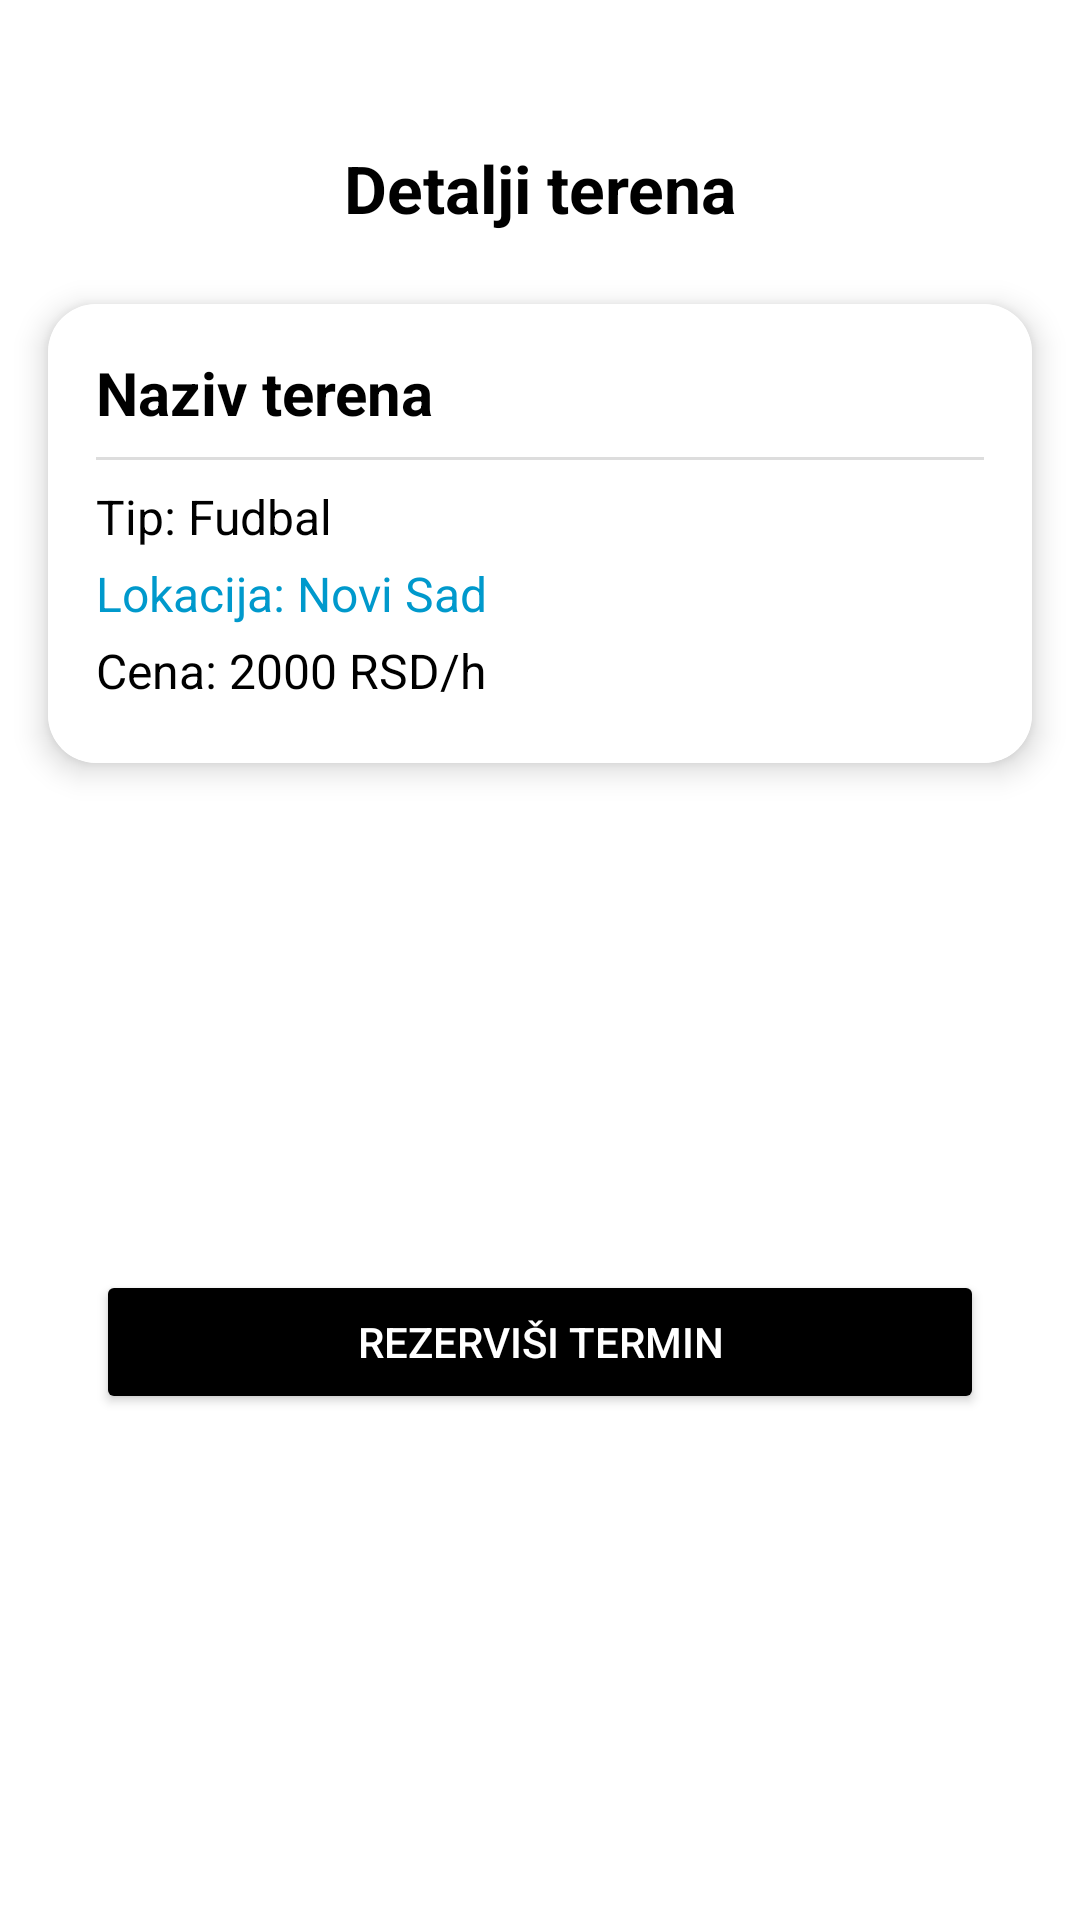

Reconstruct the res/layout file that produces this screen, plus the resources it refers to.
<!-- AndroidManifest.xml: application theme Theme.SportFieldReservation -->
<!-- res/layout/activity_field_detail.xml -->
<?xml version="1.0" encoding="utf-8"?>
<androidx.constraintlayout.widget.ConstraintLayout xmlns:android="http://schemas.android.com/apk/res/android"
    xmlns:app="http://schemas.android.com/apk/res-auto"
    xmlns:tools="http://schemas.android.com/tools"
    android:layout_width="match_parent"
    android:layout_height="match_parent"
    android:background="@color/bg_primary"
    tools:context=".activities.FieldDetailActivity">

    
    <TextView
        android:id="@+id/tvScreenTitle"
        android:layout_width="0dp"
        android:layout_height="wrap_content"
        android:layout_marginTop="32dp"
        android:gravity="center"
        android:padding="16dp"
        android:text="Detalji terena"
        android:textColor="@color/text_primary"
        android:textSize="22sp"
        android:textStyle="bold"
        app:layout_constraintEnd_toEndOf="parent"
        app:layout_constraintStart_toStartOf="parent"
        app:layout_constraintTop_toTopOf="parent" />

    
    <androidx.cardview.widget.CardView
        android:id="@+id/cardField"
        android:layout_width="0dp"
        android:layout_height="wrap_content"
        android:layout_marginStart="16dp"
        android:layout_marginTop="8dp"
        android:layout_marginEnd="16dp"
        app:cardCornerRadius="16dp"
        app:cardElevation="6dp"
        app:layout_constraintEnd_toEndOf="parent"
        app:layout_constraintStart_toStartOf="parent"
        app:layout_constraintTop_toBottomOf="@id/tvScreenTitle">

        <LinearLayout
            android:layout_width="match_parent"
            android:layout_height="wrap_content"
            android:background="@color/card_bg"
            android:orientation="vertical"
            android:padding="16dp">

            
            <TextView
                android:id="@+id/tvFieldName"
                android:layout_width="match_parent"
                android:layout_height="wrap_content"
                android:paddingBottom="8dp"
                android:text="Naziv terena"
                android:textColor="@color/text_primary"
                android:textSize="20sp"
                android:textStyle="bold" />

            
            <View
                android:layout_width="match_parent"
                android:layout_height="1dp"
                android:layout_marginBottom="8dp"
                android:background="#DDDDDD" />

            
            <TextView
                android:id="@+id/tvFieldType"
                android:layout_width="match_parent"
                android:layout_height="wrap_content"
                android:paddingBottom="4dp"
                android:text="Tip: Fudbal"
                android:textColor="@color/text_primary"
                android:textSize="16sp" />

            
            <TextView
                android:id="@+id/tvFieldLocation"
                android:layout_width="match_parent"
                android:layout_height="wrap_content"
                android:clickable="true"
                android:focusable="true"
                android:paddingBottom="4dp"
                android:text="Lokacija: Novi Sad"
                android:textColor="@android:color/holo_blue_dark"
                android:textSize="16sp" />

            
            <TextView
                android:id="@+id/tvFieldPrice"
                android:layout_width="match_parent"
                android:layout_height="wrap_content"
                android:paddingBottom="4dp"
                android:text="Cena: 2000 RSD/h"
                android:textColor="@color/text_primary"
                android:textSize="16sp" />

        </LinearLayout>

    </androidx.cardview.widget.CardView>


    
    <Button
        android:id="@+id/btnReserveField"
        android:layout_width="0dp"
        android:layout_height="wrap_content"
        android:layout_marginStart="32dp"
        android:layout_marginTop="24dp"
        android:layout_marginEnd="32dp"
        android:layout_marginBottom="24dp"
        android:backgroundTint="@color/btn_primary"
        android:text="Rezerviši termin"
        android:textColor="@color/white"
        app:layout_constraintBottom_toBottomOf="parent"
        app:layout_constraintEnd_toEndOf="parent"
        app:layout_constraintStart_toStartOf="parent"
        app:layout_constraintTop_toBottomOf="@id/cardField" />

</androidx.constraintlayout.widget.ConstraintLayout>
<!-- resources referenced by this layout -->
<resources>
  <color name="bg_primary">#FFFFFF</color>
  <color name="btn_primary">#000000</color>
  <color name="card_bg">#FFFFFF</color>
  <color name="text_primary">#000000</color>
  <color name="white">#FFFFFFFF</color>
  <style name="Theme.SportFieldReservation" parent="Base.Theme.SportFieldReservation" />
  <style name="Base.Theme.SportFieldReservation" parent="Theme.Material3.DayNight.NoActionBar">
          
          
      </style>
</resources>
